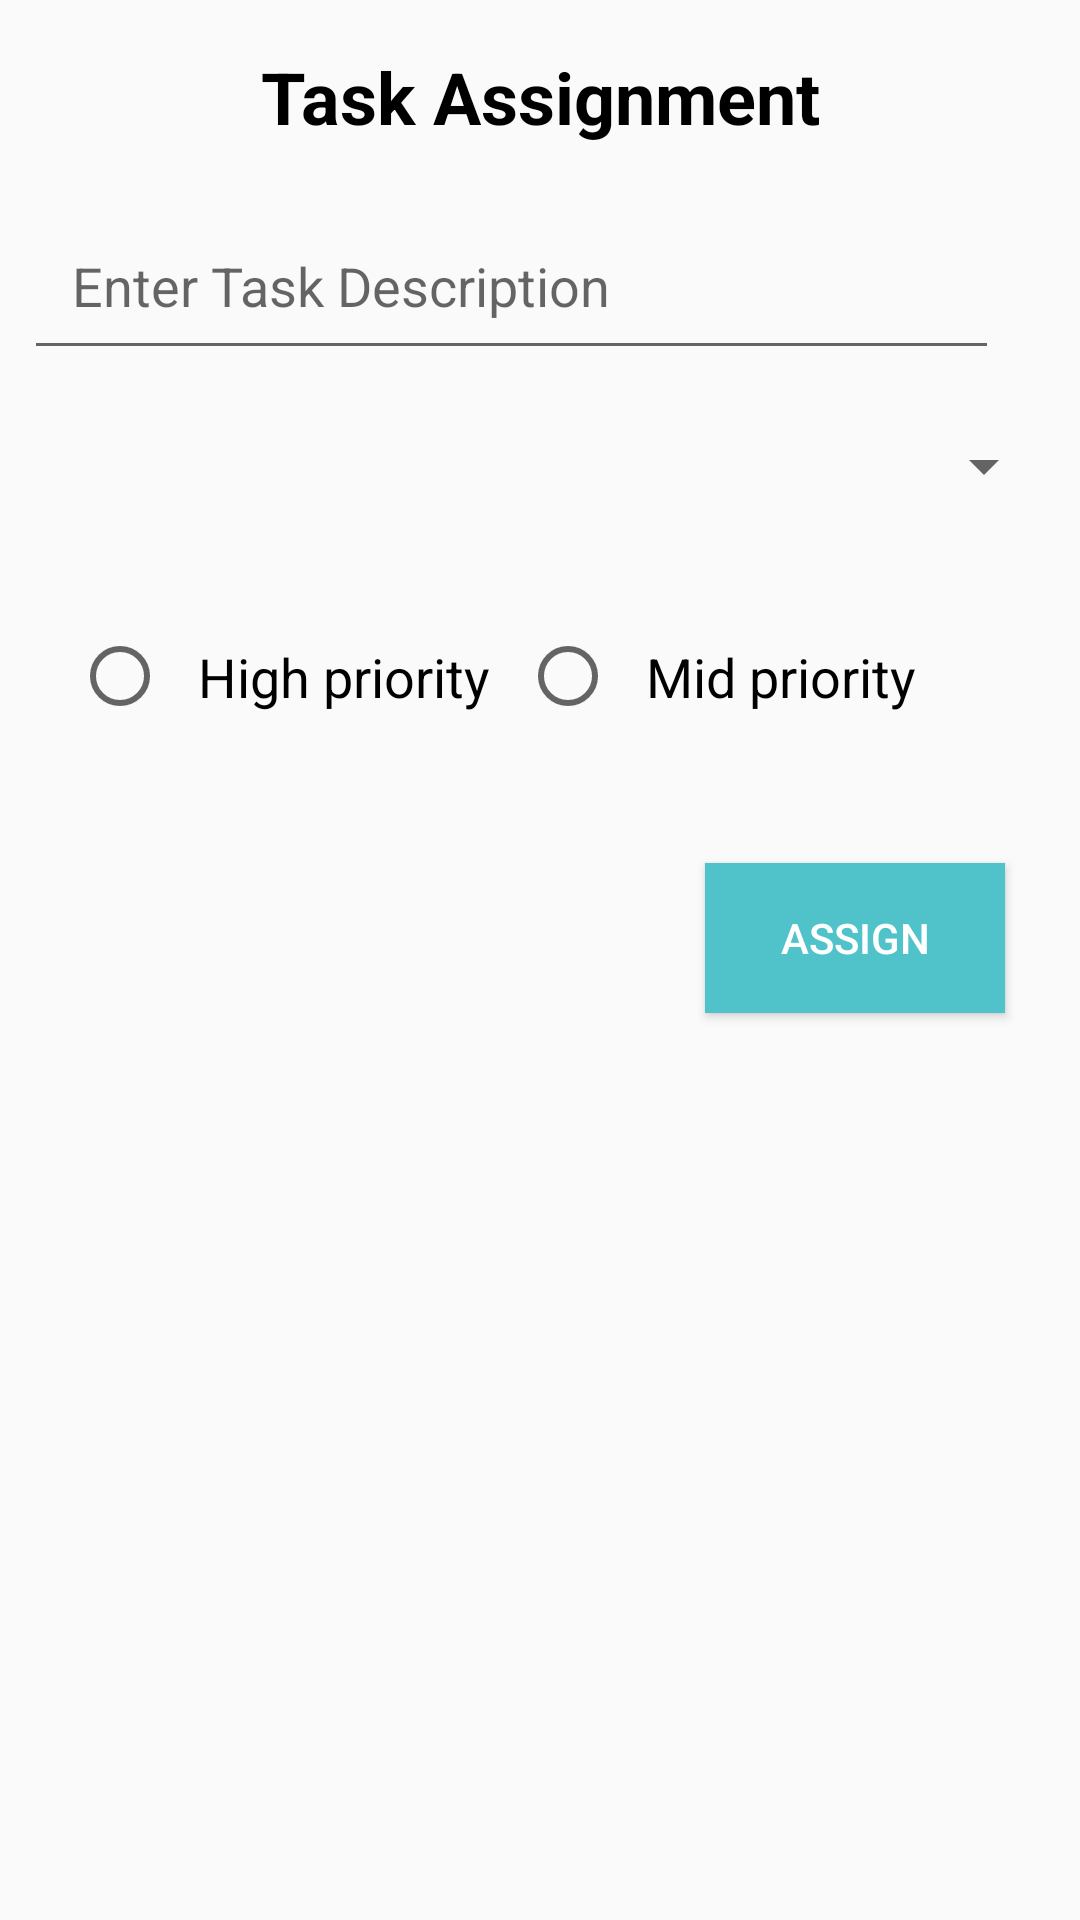

The Android layout XML behind this screen, and the referenced resources:
<!-- AndroidManifest.xml: activity theme Theme.AppCompat.Light -->
<!-- res/layout/activity_task.xml -->
<LinearLayout
    xmlns:android="http://schemas.android.com/apk/res/android"
    android:layout_width="match_parent"
    android:layout_height="match_parent"
    android:orientation="vertical">

    <TextView
        android:id="@+id/tvTitle"
        android:layout_width="match_parent"
        android:layout_height="wrap_content"
        android:text="Task Assignment"
        android:textSize="24sp"
        android:textStyle="bold"
        android:padding="16dp"
        android:background="@android:color/transparent"
        android:textColor="@android:color/black"
        android:gravity="center" />

    <EditText
        android:id="@+id/etTaskDescription"
        android:layout_width="325dp"
        android:layout_height="51dp"
        android:layout_marginLeft="27dp"
        android:layout_marginTop="339dp"
        android:hint="Enter Task Description"
        android:padding="16dp"
        android:layout_margin="8dp"
        android:textColor="@android:color/black"
        android:textSize="18sp" />

    <Spinner
        android:id="@+id/spnDepartments"
        android:layout_width="match_parent"
        android:layout_height="wrap_content"
        android:padding="16dp"
        android:layout_margin="8dp"
        android:textColor="@android:color/black"
        android:textSize="18sp" />

    <RadioGroup
        android:id="@+id/rgTaskStatus"
        android:layout_width="match_parent"
        android:layout_height="wrap_content"
        android:padding="16dp"
        android:layout_margin="8dp"
        android:orientation="horizontal">

        <RadioButton
            android:id="@+id/rbHighestPriority"
            android:layout_width="wrap_content"
            android:layout_height="wrap_content"
            android:text="High priority"
            android:textSize="18sp"
            android:padding="10dp"
            android:textColor="@android:color/black" />

        <RadioButton
            android:id="@+id/rbMediumPriority"
            android:layout_width="wrap_content"
            android:layout_height="wrap_content"
            android:text="Mid priority"
            android:textSize="18sp"
            android:padding="10dp"
            android:textColor="@android:color/black" />

    </RadioGroup>

    
    <Button
        android:id="@+id/btnTask"
        android:layout_width="100dp"
        android:layout_height="50dp"
        android:text="Assign"
        android:layout_marginLeft="25dp"
        android:layout_marginRight="25dp"
        android:layout_gravity="end"
        android:background="@color/button"
        android:textColor="@color/white"
        android:layout_marginTop="16dp" />
</LinearLayout>
<!-- resources referenced by this layout -->
<resources>
  <color name="button">#50C2C9</color>
  <color name="white">#FFFFFF</color>
</resources>
